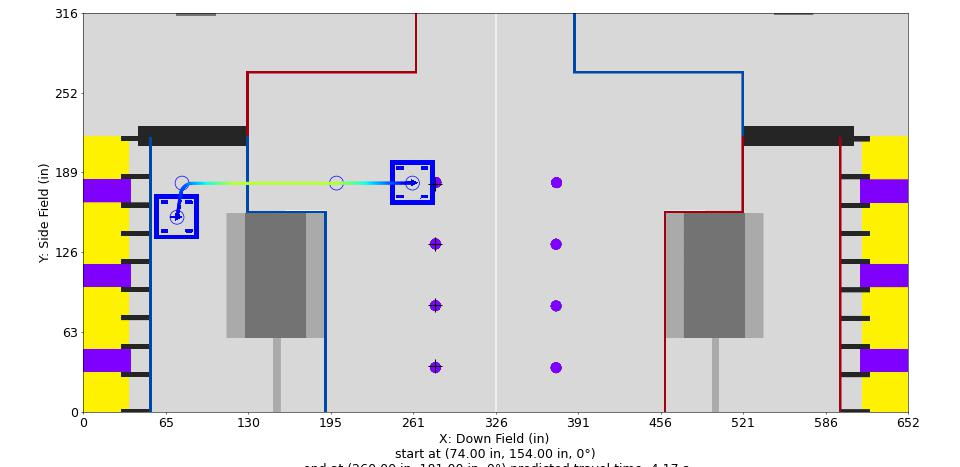

Source data for this figure (header and first rows):
Distance (in), Time (s), X (in), Y (in), Velocity (in/s), Orientation (deg), Touch, Rotational Velocity (deg/s), Way X (in), Way Y (in), Way Velocity (in/s), Way Orientation (deg), Way Turn Radius (in), Touch this Point
0.0, 0.0, 74.0, 154.0, 12.0, 0.0, 0, 0.0, 74.0, 154.0, 12.0, 0.0, 3.0, 0.0
1, 0.08025, 74.15, 155, 12.92, 0.0, 0, 0.0, 78.0, 181.0, 36.0, 0.0, 10.0, 0
2, 0.155, 74.29, 156, 13.85, 0.0, 0, 0.0, 200.0, 181.0, 96.0, 0.0, 3.0, 0
3, 0.2248, 74.44, 157, 14.77, 0.0, 0, 0.0, 260.0, 181.0, 12.0, 0.0, 3.0, 0
4, 0.2905, 74.59, 158, 15.69, 0.0, 0, 0.0, , , , , , 
5, 0.3524, 74.73, 158.9, 16.62, 0.0, 0, 0.0, , , , , , 
6, 0.411, 74.88, 159.9, 17.54, 0.0, 0, 0.0, , , , , , 
7, 0.4665, 75.03, 160.9, 18.46, 0.0, 0, -0.0, , , , , , 
8, 0.5194, 75.17, 161.9, 19.39, 0.0, 0, -0.0, , , , , , 
9, 0.5697, 75.32, 162.9, 20.31, 0.0, 0, -0.0, , , , , , 
10, 0.6179, 75.47, 163.9, 21.23, 0.0, 0, -0.0, , , , , , 
11, 0.664, 75.61, 164.9, 22.16, 0.0, 0, -0.0, , , , , , 
12, 0.7082, 75.76, 165.9, 23.08, 0.0, 0, -0.0, , , , , , 
13, 0.7507, 75.91, 166.9, 24, 0.0, 0, -0.0, , , , , , 
14, 0.7916, 76.05, 167.8, 24.92, 0.0, 0, 0.0, , , , , , 
15, 0.831, 76.2, 168.8, 25.85, 0.0, 0, 0.0, , , , , , 
16, 0.869, 76.34, 169.8, 26.77, 0.0, 0, 0.0, , , , , , 
17, 0.9057, 76.49, 170.8, 27.69, 0.0, 0, 0.0, , , , , , 
18, 0.9412, 76.64, 171.8, 28.62, 0.0, 0, 0.0, , , , , , 
19, 0.9756, 76.79, 172.8, 29.54, 0.0, 0, 0.0, , , , , , 
20, 1.009, 77.02, 173.8, 30.46, 0.0, 0, 0.0, , , , , , 
21, 1.041, 77.34, 174.7, 31.39, 0.0, 0, 0.0, , , , , , 
22, 1.073, 77.76, 175.6, 32.31, 0.0, 0, 0.0, , , , , , 
23, 1.103, 78.27, 176.5, 33.23, 0.0, 0, 0.0, , , , , , 
24, 1.133, 78.85, 177.3, 34.15, 0.0, 0, 0.0, , , , , , 
25, 1.162, 79.52, 178, 35.08, 0.0, 0, 0.0, , , , , , 
26, 1.19, 80.26, 178.7, 36.65, 0.0, 0, 0.0, , , , , , 
27, 1.216, 81.06, 179.3, 38.22, 0.0, 0, 0.0, , , , , , 
28, 1.242, 81.92, 179.8, 39.79, 0.0, 0, 0.0, , , , , , 
29, 1.266, 82.82, 180.2, 41.37, 0.0, 0, 0.0, , , , , , 
30, 1.29, 83.76, 180.6, 42.94, 0.0, 0, 0.0, , , , , , 
30.99, 1.313, 84.73, 180.8, 44.51, 0.0, 0, 0.0, , , , , , 
31.99, 1.335, 85.73, 180.8, 46.08, 0.0, 0, 0.0, , , , , , 
32.99, 1.356, 86.73, 180.8, 47.66, 0.0, 0, 0.0, , , , , , 
33.99, 1.377, 87.73, 180.8, 49.23, 0.0, 0, 0.0, , , , , , 
34.99, 1.397, 88.73, 180.8, 50.8, 0.0, 0, 0.0, , , , , , 
35.99, 1.416, 89.73, 180.8, 52.37, 0.0, 0, 0.0, , , , , , 
36.99, 1.435, 90.73, 180.8, 53.95, 0.0, 0, 0.0, , , , , , 
37.99, 1.454, 91.73, 180.8, 55.52, 0.0, 0, 0.0, , , , , , 
38.99, 1.471, 92.73, 180.8, 57.09, 0.0, 0, 0.0, , , , , , 
39.99, 1.489, 93.73, 180.8, 58.67, 0.0, 0, 0.0, , , , , , 
40.99, 1.505, 94.73, 180.8, 60.24, 0.0, 0, 0.0, , , , , , 
41.99, 1.522, 95.73, 180.8, 61.81, 0.0, 0, 0.0, , , , , , 
42.99, 1.538, 96.73, 180.8, 63.38, 0.0, 0, 0.0, , , , , , 
43.99, 1.553, 97.73, 180.8, 64.96, 0.0, 0, 0.0, , , , , , 
44.99, 1.569, 98.73, 180.8, 66.53, 0.0, 0, 0.0, , , , , , 
45.99, 1.583, 99.73, 180.8, 68.1, 0.0, 0, 0.0, , , , , , 
46.99, 1.598, 100.7, 180.8, 69.68, 0.0, 0, 0.0, , , , , , 
47.99, 1.612, 101.7, 180.8, 71.25, 0.0, 0, 0.0, , , , , , 
48.99, 1.626, 102.7, 180.8, 72.82, 0.0, 0, 0.0, , , , , , 
49.99, 1.64, 103.7, 180.8, 74.39, 0.0, 0, 0.0, , , , , , 
50.99, 1.653, 104.7, 180.8, 75.97, 0.0, 0, 0.0, , , , , , 
51.99, 1.666, 105.7, 180.8, 77.54, 0.0, 0, 0.0, , , , , , 
52.99, 1.679, 106.7, 180.8, 79.11, 0.0, 0, 0.0, , , , , , 
53.99, 1.691, 107.7, 180.8, 80.69, 0.0, 0, 0.0, , , , , , 
54.99, 1.704, 108.7, 180.8, 82.26, 0.0, 0, -0.0, , , , , , 
55.99, 1.716, 109.7, 180.8, 83.83, 0.0, 0, -0.0, , , , , , 
56.99, 1.727, 110.7, 180.8, 85.4, 0.0, 0, -0.0, , , , , , 
57.99, 1.739, 111.7, 180.8, 86.98, 0.0, 0, -0.0, , , , , , 
58.99, 1.75, 112.7, 180.8, 88.55, 0.0, 0, -0.0, , , , , , 
... 148 more rows
